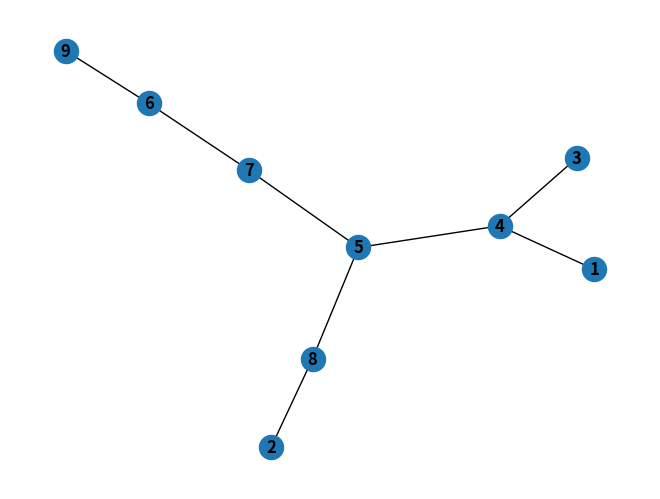

Write the Python code that produced this figure.
#DFS networkx
import networkx as nx
import matplotlib.pyplot as plt

G = nx.Graph()
G.add_node(1)
G.add_node(2)
G.add_node(3)
G.add_node(4)
G.add_node(5)
G.add_nodes_from([6, 7, 8, 9])

G.add_edge(5, 8)
G.add_edge(5, 4)
G.add_edge(5, 7)
G.add_edge(8, 2)
G.add_edge(4, 3)
G.add_edge(4, 1)
G.add_edge(7, 6)
G.add_edge(6, 9)

nx.draw(G, with_labels = True, font_weight = 'bold')

#output = list(nx.dfs_preorder_nodes(G, source = 5))

plt.show()
